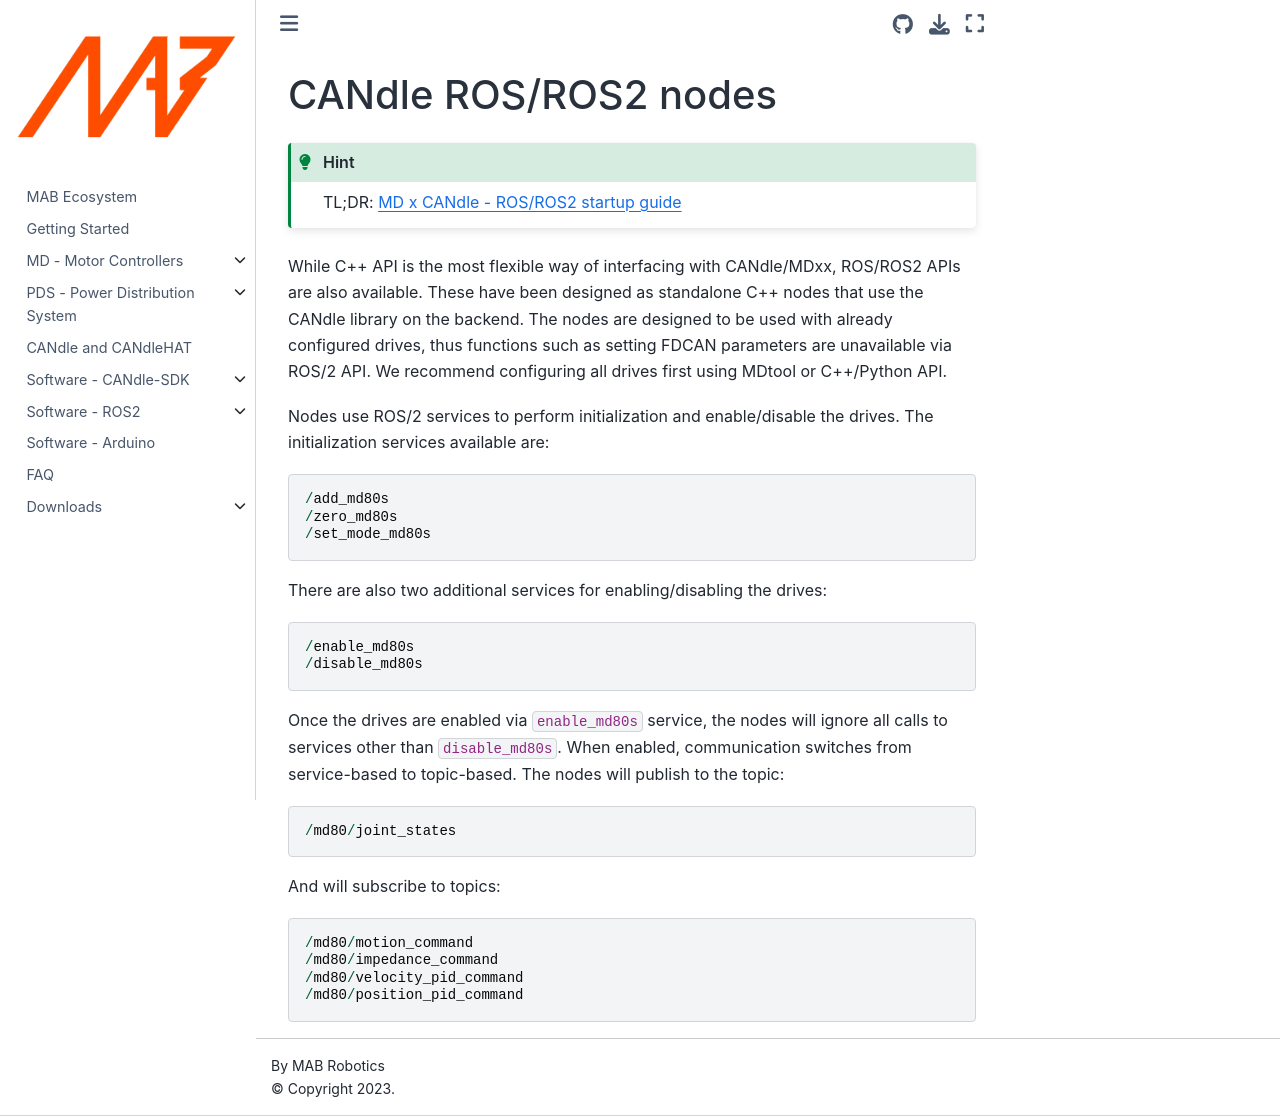

repository: mabrobotics/MD80-x-CANdle-Documentation · page: candlelib/software_package/legacy/ros_nodes.html · generator: jekyll

# CANdle ROS/ROS2 nodes

```{hint}
TL;DR: [MD x CANdle - ROS/ROS2 startup guide](https://www.youtube.com/watch?v=6sLQNaJKuJY&t=3s)
```

While C++ API is the most flexible way of interfacing with CANdle/MDxx, ROS/ROS2 APIs are also
available. These have been designed as standalone C++ nodes that use the CANdle library on the
backend. The nodes are designed to be used with already configured drives, thus functions such as
setting FDCAN parameters are unavailable via ROS/2 API. We recommend configuring all drives first
using MDtool or C++/Python API.

Nodes use ROS/2 services to perform initialization and enable/disable the drives. The initialization
services available are:

```
/add_md80s
/zero_md80s
/set_mode_md80s
```

There are also two additional services for enabling/disabling the drives:

```
/enable_md80s
/disable_md80s
```

Once the drives are enabled via `enable_md80s` service, the nodes will ignore all calls to services
other than `disable_md80s`. When enabled, communication switches from service-based to topic-based.
The nodes will publish to the topic:

```
/md80/joint_states
```

And will subscribe to topics:

```
/md80/motion_command
/md80/impedance_command
/md80/velocity_pid_command
/md80/position_pid_command
```
